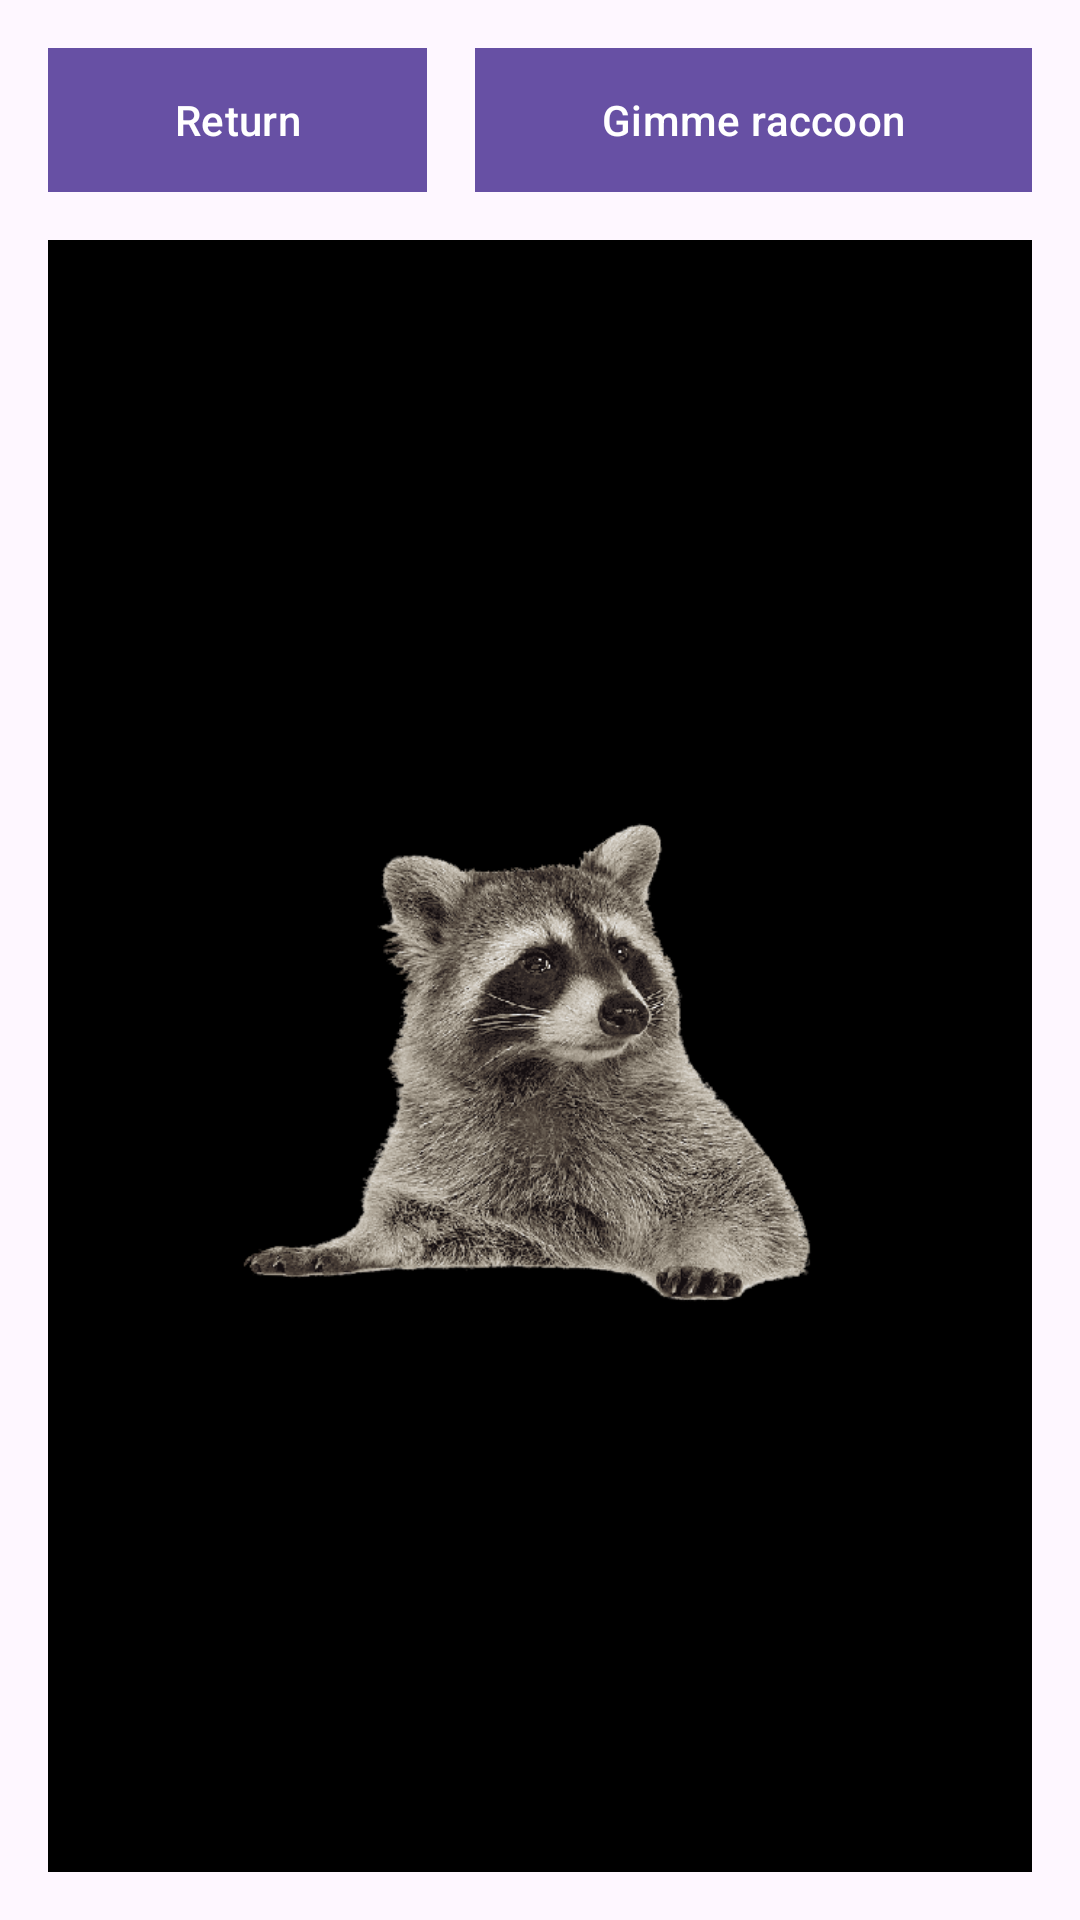

This screen was rendered from an Android layout file. Write that file and the resources it references.
<!-- AndroidManifest.xml: activity theme noAnimTheme -->
<!-- res/layout/activity_raccoon.xml -->
<LinearLayout xmlns:android="http://schemas.android.com/apk/res/android"
    android:layout_width="match_parent"
    android:layout_height="match_parent"
    android:orientation="vertical">

    <LinearLayout
        android:layout_width="match_parent"
        android:layout_height="wrap_content"
        android:orientation="horizontal">

        <Button
            android:id="@+id/buttonReturn"
            android:layout_width="wrap_content"
            android:layout_height="wrap_content"
            android:layout_marginTop="16dp"
            android:layout_weight="1"
            android:layout_marginLeft="16dp"
            android:background="@color/black"
            android:text="Return" />

        <Button
            android:id="@+id/anotherRaccoonButton"
            android:layout_width="wrap_content"
            android:layout_height="wrap_content"
            android:layout_marginLeft="16dp"
            android:layout_marginTop="16dp"
            android:layout_marginRight="16dp"
            android:layout_weight="1"
            android:background="@color/black"
            android:text="Gimme raccoon" />
    </LinearLayout>



    <ImageView
        android:id="@+id/raccoonImageView"
        android:layout_below="@+id/buttonReturn"
        android:background="@color/black"
        android:layout_marginTop="16dp"
        android:layout_marginLeft="16dp"
        android:layout_marginRight="16dp"
        android:layout_marginBottom="16dp"
        android:layout_width="match_parent"
        android:src="@drawable/raccoon"
        android:layout_height="0dp"
        android:layout_weight="1" />

</LinearLayout>
<!-- resources referenced by this layout -->
<resources>
  <!-- drawable raccoon: png bitmap (drawable, 103965 bytes) -->
  <style name="noAnimTheme" parent="Theme.Material3.DayNight.NoActionBar">
          <item name="android:windowAnimationStyle">@null</item>
      </style>
  <!-- not gathered from this repository: default colours our renderer supplied (Android Studio template values) -->
  <color name="black">#FF000000</color>
</resources>
